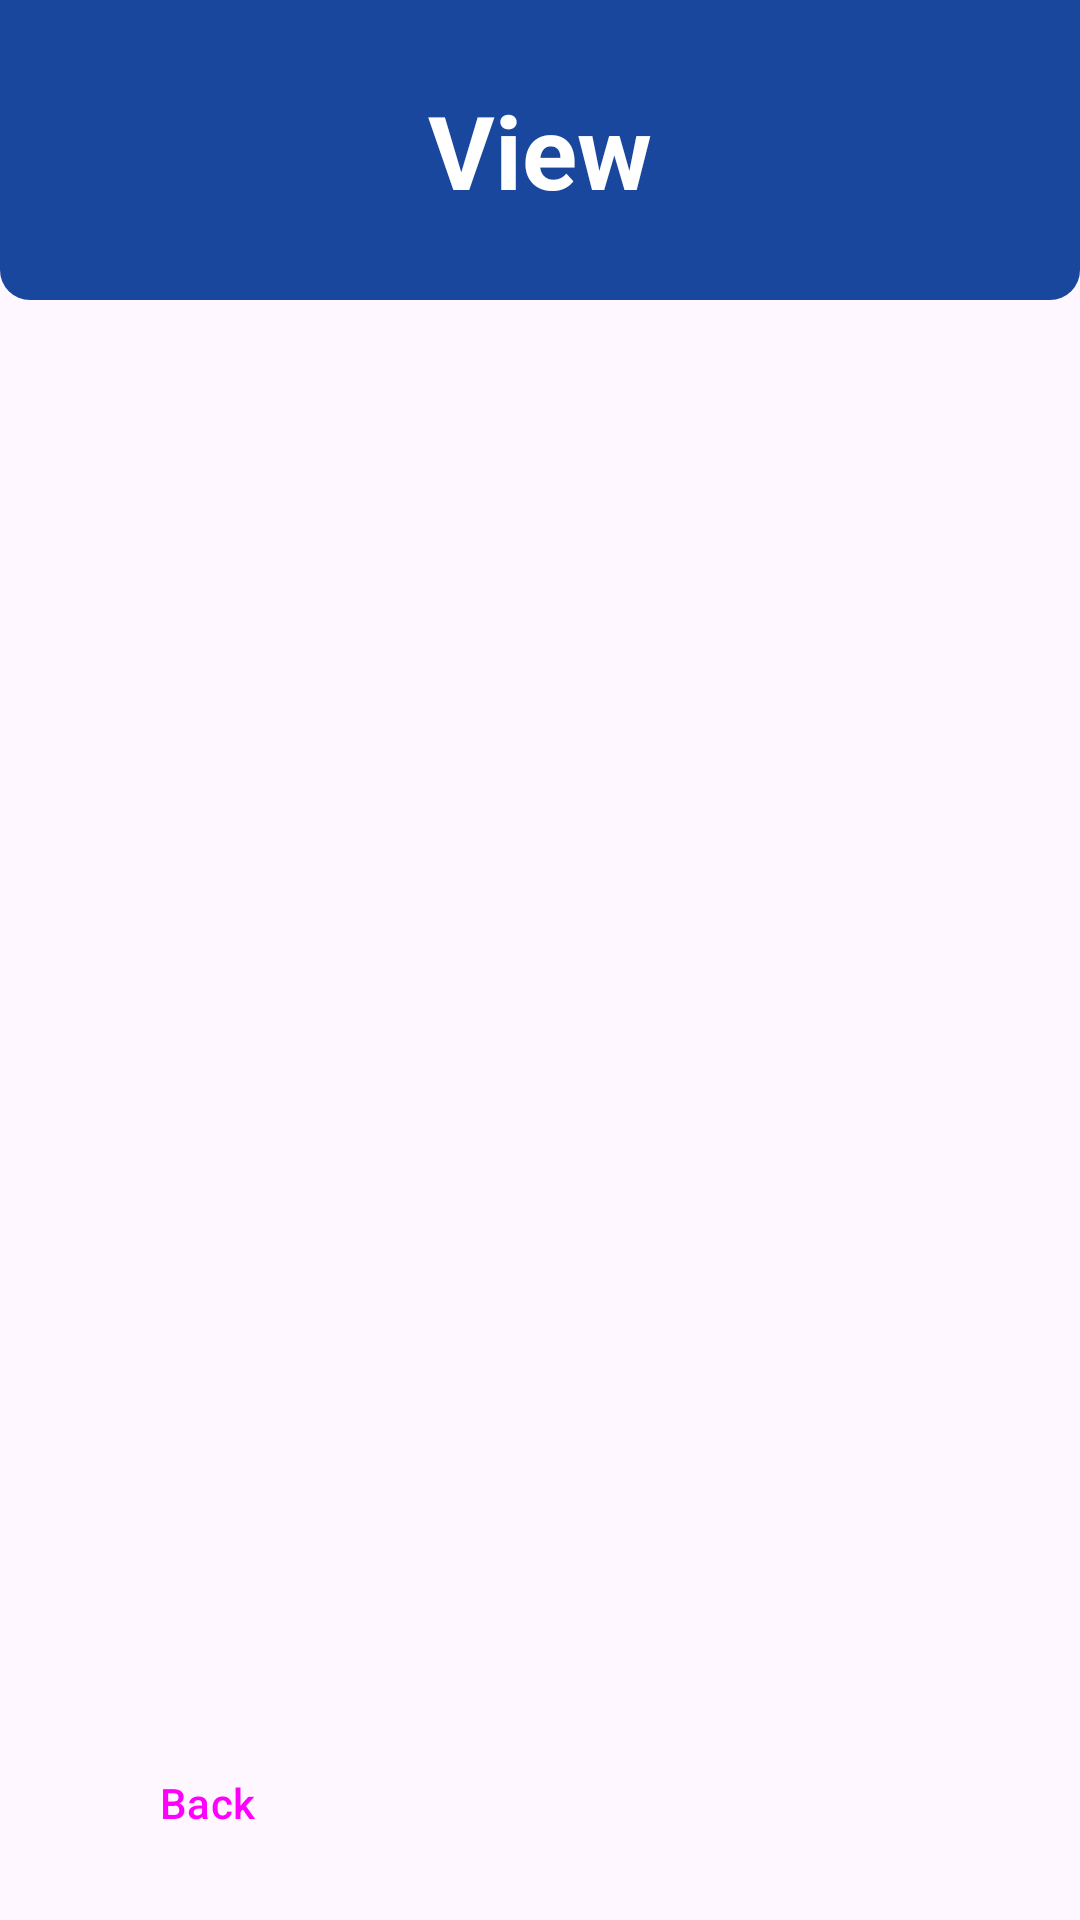

Reconstruct the res/layout file that produces this screen, plus the resources it refers to.
<!-- AndroidManifest.xml: application theme Theme.FGSScanList -->
<!-- res/layout/fragment_view.xml -->
<?xml version="1.0" encoding="utf-8"?>
<androidx.constraintlayout.widget.ConstraintLayout xmlns:android="http://schemas.android.com/apk/res/android"
    xmlns:app="http://schemas.android.com/apk/res-auto"
    xmlns:tools="http://schemas.android.com/tools"
    android:layout_width="match_parent"
    android:layout_height="match_parent"
    tools:context=".Fragments.ViewFragment" >

    <androidx.constraintlayout.widget.ConstraintLayout
        android:id="@+id/constraintLayout3"
        android:layout_width="match_parent"
        android:layout_height="100dp"
        android:background="@drawable/header_bg"
        app:layout_constraintEnd_toEndOf="parent"
        app:layout_constraintStart_toStartOf="parent"
        app:layout_constraintTop_toTopOf="parent">

        <TextView
            android:id="@+id/textView3"
            android:layout_width="wrap_content"
            android:layout_height="wrap_content"
            android:text="View"
            android:textAlignment="center"
            android:textColor="#FFFFFF"
            android:textSize="34sp"
            android:textStyle="bold"
            app:layout_constraintBottom_toBottomOf="parent"
            app:layout_constraintEnd_toEndOf="parent"
            app:layout_constraintStart_toStartOf="parent"
            app:layout_constraintTop_toTopOf="parent" />
    </androidx.constraintlayout.widget.ConstraintLayout>

    <Button
        android:id="@+id/buttonBack"
        style="@style/Widget.Material3.Button"
        android:layout_width="wrap_content"
        android:layout_height="wrap_content"
        android:layout_marginStart="25dp"
        android:layout_marginBottom="15dp"
        android:text="Back"
        app:cornerRadius="10dp"
        app:layout_constraintBottom_toBottomOf="parent"
        app:layout_constraintStart_toStartOf="parent" />

    <androidx.recyclerview.widget.RecyclerView
        android:id="@+id/recyclerView"
        android:layout_width="0dp"
        android:layout_height="0dp"
        android:layout_marginStart="25dp"
        android:layout_marginTop="25dp"
        android:layout_marginEnd="25dp"
        android:layout_marginBottom="25dp"
        app:layout_constraintBottom_toTopOf="@+id/buttonBack"
        app:layout_constraintEnd_toEndOf="parent"
        app:layout_constraintStart_toStartOf="parent"
        app:layout_constraintTop_toBottomOf="@+id/constraintLayout3"/>

</androidx.constraintlayout.widget.ConstraintLayout>
<!-- resources referenced by this layout -->
<resources>
  <!-- drawable header_bg (drawable) -->
  <?xml version="1.0" encoding="utf-8"?>
  <shape android:shape="rectangle" xmlns:android="http://schemas.android.com/apk/res/android">
      <solid android:color="@color/dark_blue"/>
      <corners android:bottomRightRadius="10dp" android:bottomLeftRadius="10dp"/>
  </shape>
  <style name="Theme.FGSScanList" parent="Base.Theme.FGSScanList" />
  <color name="dark_blue">#19479E</color>
  <style name="Base.Theme.FGSScanList" parent="Theme.Material3.DayNight.NoActionBar">
          
          
           <item name="colorPrimary">@color/dark_blue</item>
      </style>
</resources>
